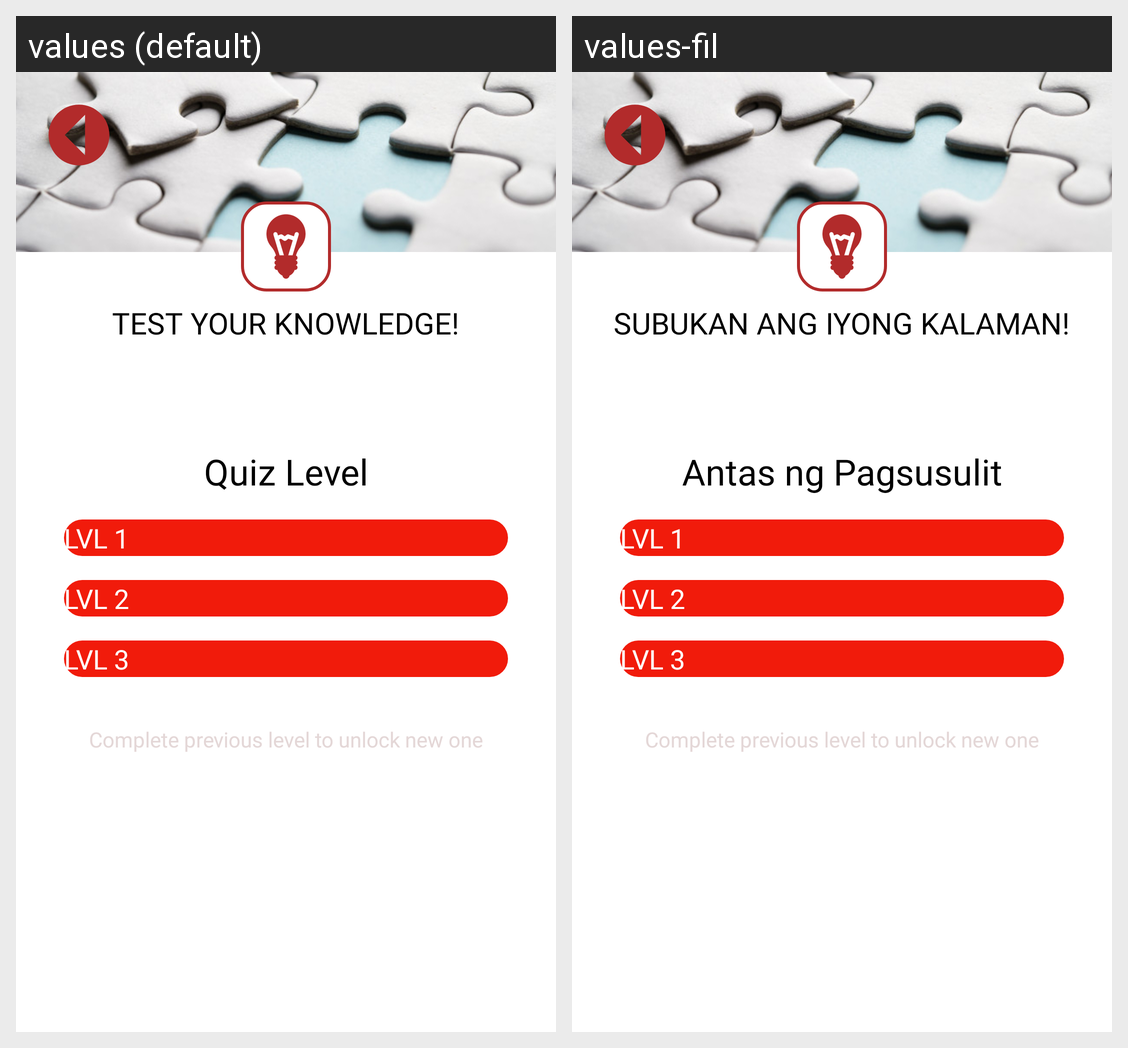

The same Android screen rendered under two of its app's locales, left to right. List the strings drawn on it with the default value and each locale's translation.
Android screen res/layout/activity_quiz_page.xml rendered under 2 locales, left to right: values (default), values-fil. Device: Nexus 5 (rendered at 1080×1920; each locale shown at half size, 540×960, under a caption strip naming it); theme Theme.NoActionBar.
Strings drawn on this screen, with the default value and each locale's value (text and hints the layout hard-codes, and strings that could not be matched under every locale, appear in the picture but are not listed):

quiz_level
  values: Quiz Level
  values-fil: Antas ng Pagsusulit

test_your_knowledge
  values: TEST YOUR KNOWLEDGE!
  values-fil: SUBUKAN ANG IYONG KALAMAN!
